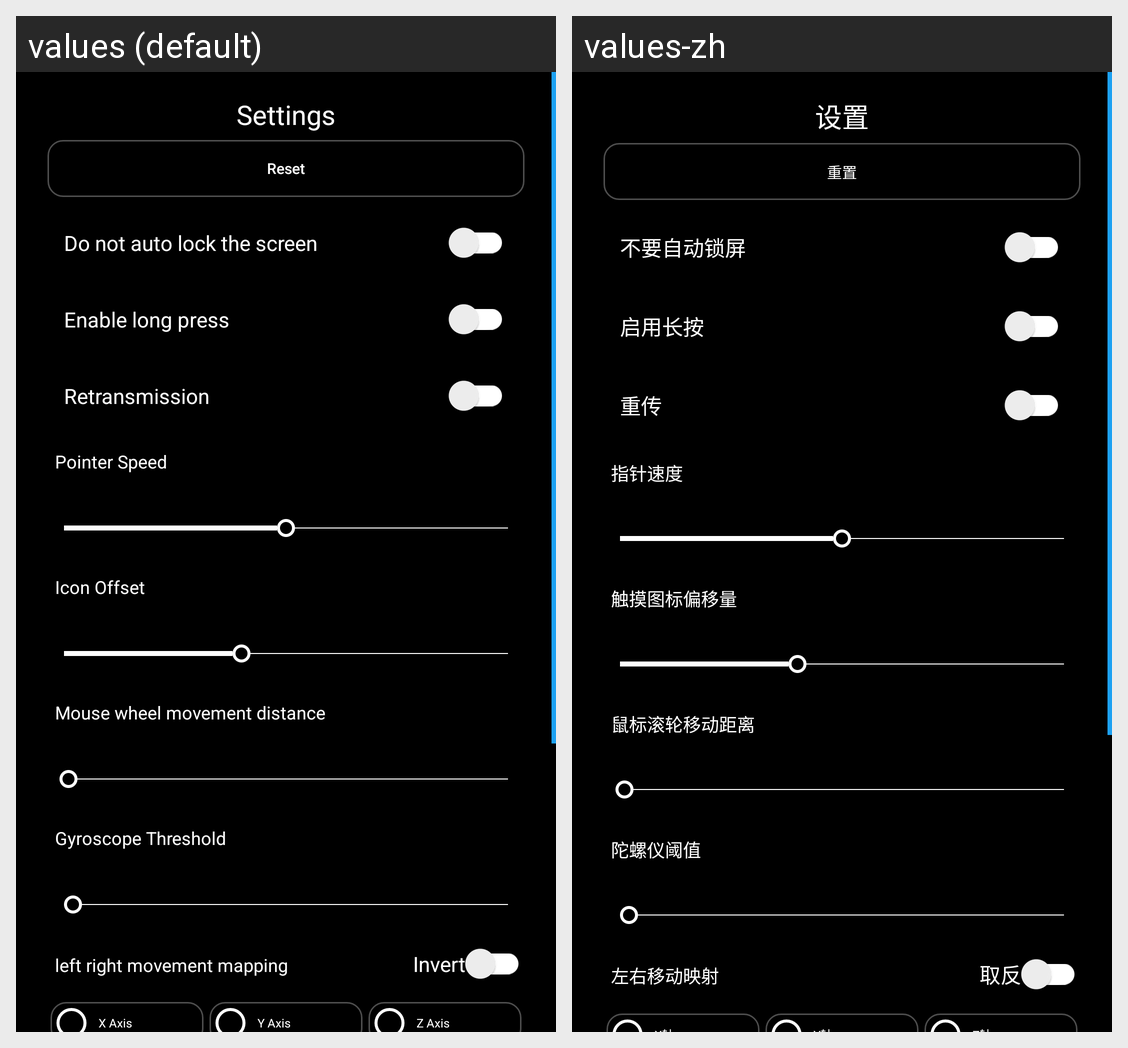

The same Android screen rendered under two of its app's locales, left to right. List the strings drawn on it with the default value and each locale's translation.
Android screen res/layout/set.xml rendered under 2 locales, left to right: values (default), values-zh. Device: Nexus 5 (rendered at 1080×1920; each locale shown at half size, 540×960, under a caption strip naming it); theme Theme.Squirrel.
Strings drawn on this screen, with the default value and each locale's value (text and hints the layout hard-codes, and strings that could not be matched under every locale, appear in the picture but are not listed):

settings
  values: Settings
  values-zh: 设置

reset
  values: Reset
  values-zh: 重置

screenLock
  values: Do not auto lock the screen
  values-zh: 不要自动锁屏

longKey
  values: Enable long press
  values-zh: 启用长按

retransmission
  values: Retransmission
  values-zh: 重传

pointerSpeed
  values: Pointer Speed
  values-zh: 指针速度

iconOffset
  values: Icon Offset
  values-zh: 触摸图标偏移量

movingDistance
  values: Mouse wheel movement distance
  values-zh: 鼠标滚轮移动距离

gyroscopeThreshold
  values: Gyroscope Threshold
  values-zh: 陀螺仪阈值

xMapping
  values: left right movement mapping
  values-zh: 左右移动映射

invert
  values: Invert
  values-zh: 取反
